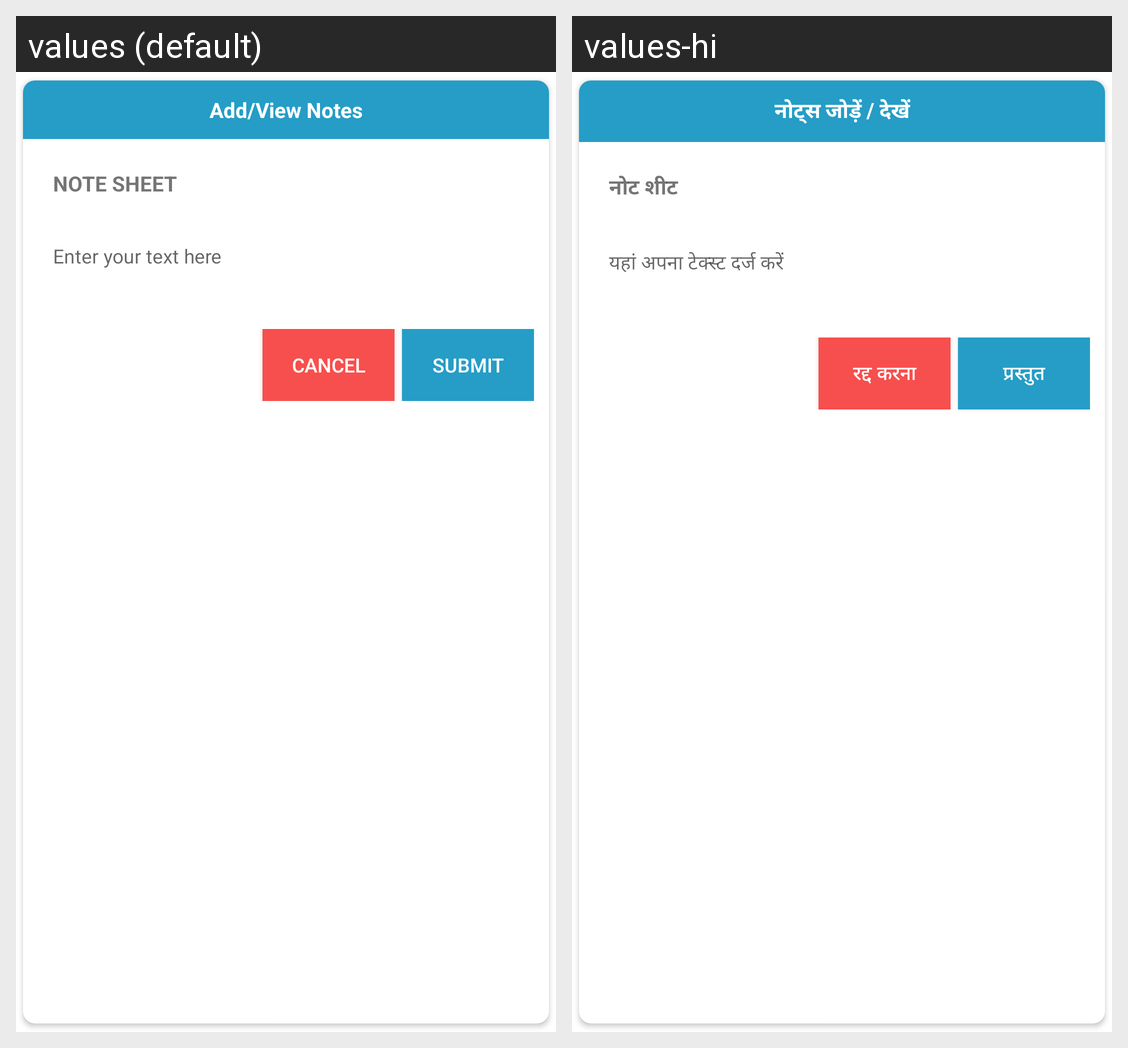

The Android screen above is rendered under two locales of the same app. Produce the string resources it draws, with the default and per-locale values.
Android screen res/layout/alert_dialog_comment_task.xml rendered under 2 locales, left to right: values (default), values-hi. Device: Nexus 5 (rendered at 1080×1920; each locale shown at half size, 540×960, under a caption strip naming it); theme AppTheme.
Strings drawn on this screen, with the default value and each locale's value (text and hints the layout hard-codes, and strings that could not be matched under every locale, appear in the picture but are not listed):

add_view_notes
  values: Add/View Notes
  values-hi: नोट्स जोड़ें / देखें

note_sheet
  values: Note Sheet
  values-hi: नोट शीट

enter_your_text_here
  values: Enter your text here
  values-hi: यहां अपना टेक्स्ट दर्ज करें

cancel
  values: cancel
  values-hi: रद्द करना

submit
  values: Submit
  values-hi: प्रस्तुत
